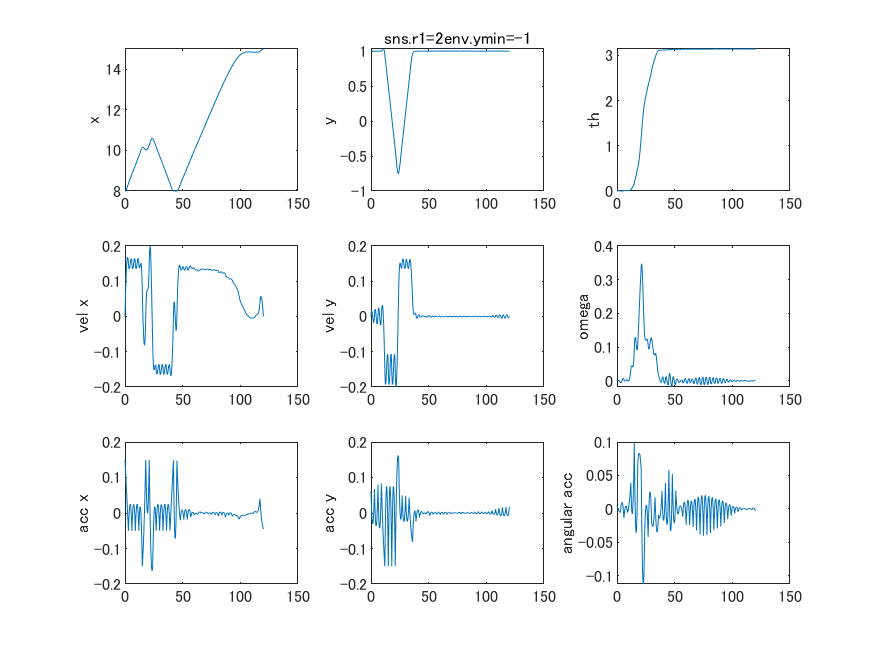

Source data for this figure (header and first rows):
index, value
初期時刻, 0 ~ 0
初期座標 x, 8 ~ 8
初期座標 y, 1 ~ 1
初期座標 theta, 0 ~ 0
初期座標 vx, 0 ~ 0
初期座標 vy, 0 ~ 0
初期座標 omega, 0 ~ 0
終端時刻, 120 ~ 120
終端座標 x, 15 ~ 15
終端座標 y, 1 ~ 1
終端座標 theta, -3.14159 ~ 3.14159
終端座標 vx, 0 ~ 0
終端座標 vy, 0 ~ 0
終端座標 omega, 0 ~ 0
状態境界 x, 8 ~ 15
状態境界 y, -1 ~ 2.5
状態境界 theta, -3.1416 ~ 3.14159
状態境界 vx, -0.15 ~ 0.15
状態境界 vy, -0.15 ~ 0.15
状態境界 omega, -0.7854 ~ 0.785398
制御境界 accx, -0.15 ~ 0.15
制御境界 accy, -0.15 ~ 0.15
制御境界 ang_acc, -0.7854 ~ 0.7854
非零のための下駄, 0.001
soln.info.iterations, 1000
soln.info.funcCount, 733252
soln.info.constrviolation, 1.7075e-09
soln.info.stepsize, 0.8003
soln.info.algorithm, interior-point
soln.info.firstorderopt, 1020
soln.info.cgiterations, 263
soln.info.bestfeasible.fval, 89747
soln.info.nlpTime, 161.5
soln.info.exitFlag, 0
